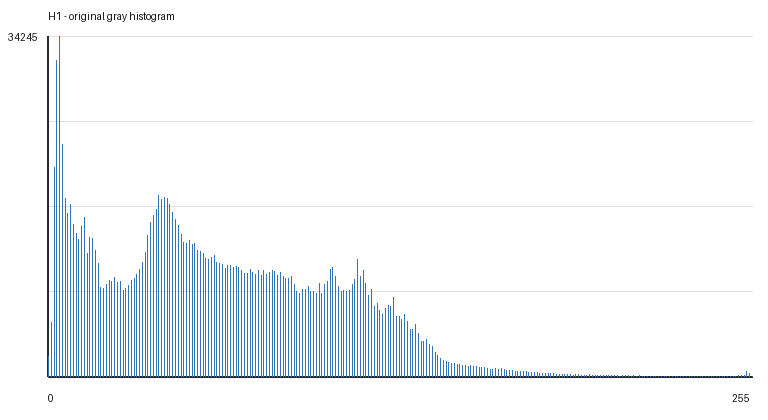

The table this chart was drawn from, first rows:
gray_value, count
0, 2023
1, 5458
2, 21025
3, 31878
4, 34245
5, 23324
6, 17966
7, 16400
8, 17338
9, 15358
10, 14436
11, 13826
12, 15063
13, 15987
14, 12378
15, 14008
16, 13933
17, 12675
18, 11393
19, 8950
20, 8833
21, 9273
22, 9712
23, 9615
24, 9987
25, 9472
26, 9566
27, 8656
28, 8911
29, 9156
30, 9633
31, 9890
32, 10242
33, 10807
34, 11526
35, 12499
36, 14153
37, 15524
38, 16229
39, 16797
40, 18241
41, 17796
42, 18078
43, 17918
44, 17345
45, 16528
46, 15792
47, 15163
48, 14335
49, 13505
50, 13418
51, 13726
52, 13289
53, 13401
54, 12652
55, 12578
56, 12414
57, 11851
58, 11769
59, 11936
... 196 more rows
